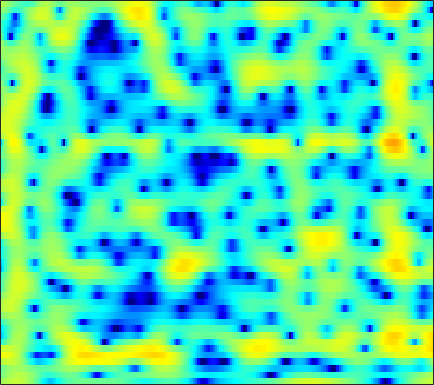

The file beside this chart, header and first rows:
1.087, 1.4557, 1.892, 2.2606, 2.479, 2.7001, 2.8307, 2.8609, 2.8241, 2.6783, 2.4325, 2.1736, 1.7296, 1.1697, 0.66085, -0.14084, -1.0933, -1.9157, -3.1647, -4.5589, -6.0067, -7.004, -7.8954, -8.0347
-0.793, -0.1752, 0.5334, 1.115, 1.472, 1.843, 2.098, 2.216, 2.277, 2.233, 2.078, 1.895, 1.563, 1.139, 0.7589, 0.1639, -0.509, -1.053, -1.791, -2.506, -3.115, -3.452, -3.672, -3.616
-1.155, -0.5542, 0.1181, 0.6421, 0.9442, 1.226, 1.374, 1.407, 1.354, 1.199, 0.9355, 0.6909, 0.3299, -0.06341, -0.3651, -0.7651, -1.123, -1.349, -1.571, -1.692, -1.702, -1.65, -1.478, -1.223
2.14, 2.543, 2.926, 3.131, 3.173, 3.077, 2.804, 2.487, 1.891, 1.152, 0.1793, -0.6775, -1.977, -3.445, -4.604, -6.118, -7.369, -7.905, -8.016, -7.516, -6.704, -5.992, -4.979, -3.926
4.795, 4.808, 4.755, 4.607, 4.403, 4.031, 3.526, 2.995, 2.115, 0.9861, -0.4285, -1.704, -3.757, -6.324, -8.649, -12.19, -15.12, -15.39, -14.15, -13.02, -12.81, -13.29, -14.69, -15.78
3.091, 3.087, 3.121, 3.164, 3.151, 3.059, 2.801, 2.543, 2.061, 1.422, 0.6292, -0.04785, -1.033, -2.06, -2.805, -3.74, -4.532, -5.013, -5.536, -5.987, -6.38, -6.641, -6.874, -6.789
-4.562, -3.236, -1.646, -0.317, 0.4206, 1.24, 1.695, 1.849, 1.845, 1.608, 1.13, 0.6356, -0.1828, -1.148, -1.93, -3, -3.923, -4.46, -4.755, -4.569, -3.984, -3.383, -2.455, -1.488
-8.505, -6.427, -3.954, -1.945, -0.7651, 0.4204, 1.271, 1.674, 1.929, 1.868, 1.493, 0.9954, 0.01024, -1.394, -2.816, -5.411, -9.379, -14.34, -20.94, -11.73, -6.779, -4.365, -2.008, -0.2636
-7.099, -5.504, -3.657, -2.196, -1.212, -0.211, 0.5307, 0.9156, 1.207, 1.265, 1.117, 0.8796, 0.418, -0.187, -0.6935, -1.39, -1.974, -2.254, -2.33, -2.032, -1.444, -0.8838, -0.1076, 0.6215
-3.305, -2.547, -1.584, -0.7851, -0.2706, 0.2632, 0.6282, 0.7956, 0.8735, 0.8038, 0.6192, 0.4192, 0.09385, -0.2419, -0.4699, -0.7165, -0.8635, -0.8836, -0.7961, -0.5848, -0.2873, -0.0281, 0.3223, 0.6407
0.2495, 0.6326, 1.062, 1.41, 1.603, 1.731, 1.695, 1.556, 1.222, 0.7106, 0.02106, -0.6022, -1.504, -2.414, -2.996, -3.507, -3.563, -3.316, -2.733, -2.006, -1.271, -0.7599, -0.1739, 0.2893
2.167, 2.512, 2.87, 3.104, 3.166, 3.104, 2.854, 2.523, 1.863, 0.9074, -0.4213, -1.716, -4.016, -7.346, -11.09, -19.83, -16.22, -11, -7, -4.515, -2.843, -1.932, -1.036, -0.4178
2.001, 2.409, 2.845, 3.171, 3.32, 3.377, 3.253, 3.023, 2.524, 1.79, 0.8174, -0.07209, -1.452, -2.96, -4.011, -4.99, -5.204, -4.902, -4.201, -3.452, -2.831, -2.484, -2.182, -2.036
-0.02994, 0.692, 1.593, 2.324, 2.748, 3.14, 3.335, 3.358, 3.225, 2.918, 2.458, 2.02, 1.358, 0.6501, 0.1212, -0.555, -1.166, -1.585, -2.109, -2.609, -3.126, -3.535, -4.112, -4.748
-2.751, -1.22, 0.3677, 1.558, 2.264, 2.978, 3.446, 3.661, 3.776, 3.704, 3.457, 3.175, 2.683, 2.059, 1.508, 0.6692, -0.289, -1.094, -2.294, -3.652, -5.148, -6.314, -7.803, -9.048
-2.443, -1.304, 0.05555, 1.257, 2.014, 2.832, 3.428, 3.724, 3.931, 3.927, 3.735, 3.472, 2.967, 2.304, 1.706, 0.769, -0.3531, -1.344, -2.947, -5.007, -7.784, -10.65, -16.7, -29.09
-3.205, -2.18, -0.7455, 0.5774, 1.449, 2.394, 3.093, 3.433, 3.637, 3.578, 3.261, 2.875, 2.184, 1.378, 0.735, -0.1213, -0.9527, -1.567, -2.416, -3.355, -4.44, -5.303, -6.307, -6.766
-9.161, -6.31, -3.255, -0.9771, 0.3411, 1.649, 2.495, 2.856, 2.992, 2.716, 2.023, 1.212, -0.2412, -2.104, -3.656, -5.318, -5.607, -4.954, -3.696, -2.579, -1.728, -1.256, -0.7418, -0.2977
-7.75, -5.766, -3.437, -1.508, -0.3531, 0.8297, 1.596, 1.91, 1.978, 1.625, 0.8245, -0.1179, -1.929, -4.624, -7.412, -11.74, -11.22, -8.092, -4.72, -2.418, -0.8058, 0.09325, 0.9896, 1.644
-4.844, -3.96, -2.703, -1.517, -0.7445, 0.0962, 0.6921, 0.9648, 1.084, 0.9378, 0.5422, 0.1083, -0.6133, -1.373, -1.882, -2.293, -2.278, -1.991, -1.34, -0.5797, 0.1617, 0.6568, 1.201, 1.591
-5.577, -4.27, -2.704, -1.427, -0.6518, 0.1341, 0.6519, 0.8762, 0.9781, 0.8781, 0.6254, 0.3643, -0.01541, -0.3564, -0.5471, -0.6772, -0.6329, -0.4915, -0.1889, 0.1892, 0.579, 0.8475, 1.14, 1.309
-4.756, -2.889, -1.097, 0.1736, 0.8524, 1.453, 1.738, 1.755, 1.552, 1.123, 0.4969, -0.05677, -0.8353, -1.552, -1.93, -2.115, -1.912, -1.55, -0.9325, -0.267, 0.329, 0.6905, 1.022, 1.179
0.946, 1.614, 2.402, 2.965, 3.216, 3.311, 3.13, 2.8, 2.094, 1.053, -0.3753, -1.749, -4.088, -7.096, -9.549, -10.72, -8.223, -6.008, -3.62, -1.887, -0.6794, -0.05819, 0.445, 0.6216
4.144, 4.27, 4.362, 4.324, 4.193, 3.842, 3.27, 2.689, 1.68, 0.3778, -1.25, -2.718, -5.031, -7.764, -9.715, -10.55, -8.721, -6.86, -4.696, -3.072, -1.945, -1.394, -1.009, -1.034
5.047, 4.966, 4.774, 4.468, 4.15, 3.578, 2.811, 2.098, 0.9608, -0.367, -1.819, -2.926, -4.263, -5.266, -5.669, -5.696, -5.21, -4.63, -3.732, -2.914, -2.281, -1.992, -1.879, -2.11
5, 4.89, 4.722, 4.473, 4.186, 3.639, 2.841, 2.046, 0.6904, -1.049, -3.21, -5.121, -7.788, -9.445, -9.209, -7.531, -5.624, -4.385, -3.073, -2.113, -1.498, -1.247, -1.209, -1.48
2.688, 2.952, 3.431, 3.816, 3.948, 3.848, 3.398, 2.809, 1.64, -0.02512, -2.34, -4.627, -8.573, -12, -10.76, -7.126, -4.34, -2.836, -1.405, -0.4684, 0.05309, 0.2103, 0.1324, -0.2646
-6.422, -2.878, 0.07907, 1.858, 2.689, 3.281, 3.402, 3.229, 2.702, 1.896, 0.9079, 0.1419, -0.7762, -1.33, -1.444, -1.212, -0.7165, -0.3005, 0.2072, 0.5588, 0.6964, 0.6239, 0.2888, -0.357
-2.186, -1.071, 0.4707, 1.69, 2.34, 2.886, 3.079, 3.023, 2.728, 2.223, 1.597, 1.097, 0.4493, -0.07325, -0.3496, -0.5206, -0.4866, -0.3605, -0.1541, 0.008943, 0.04425, -0.06891, -0.449, -1.145
1.904, 2.142, 2.534, 2.918, 3.132, 3.268, 3.192, 2.984, 2.493, 1.759, 0.7879, -0.08305, -1.337, -2.575, -3.285, -3.712, -3.427, -2.901, -2.062, -1.311, -0.7849, -0.5659, -0.5649, -0.8994
2.243, 2.54, 2.913, 3.212, 3.358, 3.388, 3.209, 2.905, 2.239, 1.226, -0.2215, -1.688, -4.357, -8.41, -13.38, -19.73, -11.23, -7.522, -4.447, -2.485, -1.213, -0.5873, -0.09456, 0.06079
-0.4457, 0.3259, 1.222, 1.901, 2.256, 2.517, 2.517, 2.337, 1.853, 1.065, -0.04105, -1.083, -2.737, -4.566, -5.738, -6.397, -5.697, -4.68, -3.242, -1.986, -0.9975, -0.4339, 0.1271, 0.486
-4.064, -2.446, -0.8235, 0.3413, 0.9619, 1.516, 1.775, 1.793, 1.616, 1.222, 0.6533, 0.1472, -0.5804, -1.273, -1.696, -2.061, -2.159, -2.07, -1.783, -1.387, -0.9497, -0.6142, -0.2015, 0.1514
-3.508, -2.252, -0.8484, 0.255, 0.8946, 1.508, 1.863, 1.971, 1.919, 1.673, 1.263, 0.8746, 0.2789, -0.3347, -0.8003, -1.353, -1.803, -2.036, -2.188, -2.141, -1.903, -1.625, -1.197, -0.7453
-1.293, -0.5959, 0.3987, 1.329, 1.933, 2.532, 2.882, 2.971, 2.85, 2.49, 1.916, 1.365, 0.5196, -0.4529, -1.234, -2.352, -3.505, -4.325, -5.159, -5.372, -4.856, -4.173, -3.126, -2.171
-2.322, -1.058, 0.8184, 2.438, 3.352, 4.17, 4.532, 4.519, 4.162, 3.434, 2.402, 1.471, 0.1144, -1.328, -2.44, -4.137, -6.368, -8.821, -14.4, -20.58, -11.86, -7.96, -4.829, -3.024
-7.277, -2.564, 1.279, 3.582, 4.676, 5.487, 5.656, 5.396, 4.553, 3.105, 1.027, -0.9287, -3.926, -6.274, -6.876, -6.582, -6.397, -6.62, -7.056, -6.869, -5.572, -4.304, -2.772, -1.822
1.983, 2.501, 3.372, 4.135, 4.524, 4.704, 4.458, 3.963, 2.819, 1.062, -1.491, -4.09, -8.855, -13.82, -12.62, -8.94, -6.636, -5.551, -4.566, -3.818, -3.177, -2.731, -2.244, -1.952
3.452, 3.601, 3.791, 3.917, 3.915, 3.745, 3.341, 2.859, 1.969, 0.803, -0.5935, -1.716, -3.138, -4.198, -4.666, -4.864, -4.752, -4.588, -4.359, -4.128, -3.903, -3.723, -3.515, -3.325
3.456, 3.598, 3.732, 3.781, 3.74, 3.572, 3.248, 2.891, 2.284, 1.523, 0.6393, -0.06215, -1.01, -1.928, -2.565, -3.343, -4.038, -4.495, -5.015, -5.424, -5.673, -5.739, -5.668, -5.42
2.961, 3.237, 3.548, 3.755, 3.835, 3.82, 3.654, 3.432, 2.998, 2.414, 1.689, 1.049, 0.08577, -1.002, -1.89, -3.18, -4.589, -5.694, -7.188, -8.585, -9.642, -10.05, -9.915, -9.169
1.667, 2.306, 3.02, 3.554, 3.834, 4.04, 4.074, 3.988, 3.711, 3.256, 2.616, 1.993, 0.9586, -0.324, -1.477, -3.29, -5.49, -7.445, -10.59, -14.58, -19.71, -23.03, -20.17, -15.7
-0.1793, 1.026, 2.193, 3.003, 3.425, 3.812, 4.027, 4.081, 4.015, 3.763, 3.292, 2.787, 1.866, 0.6142, -0.561, -2.515, -4.946, -7.175, -10.75, -15.04, -19.5, -21.79, -21.19, -17.69
0.06503, 0.8482, 1.561, 2.005, 2.252, 2.555, 2.873, 3.121, 3.428, 3.612, 3.583, 3.393, 2.877, 2.019, 1.121, -0.4334, -2.428, -4.259, -7.217, -10.93, -15.86, -21.08, -22.35, -15.78
1.029, 0.754, 0.1317, -0.7556, -1.435, -1.916, -1.364, -0.3777, 1.099, 2.36, 3.232, 3.587, 3.695, 3.417, 2.958, 2.057, 0.8369, -0.2459, -1.857, -3.543, -5.059, -5.875, -6.252, -5.821
0.2139, -0.5541, -2.133, -4.829, -8.363, -20.53, -12.2, -6.131, -1.82, 0.7623, 2.377, 3.145, 3.699, 3.812, 3.671, 3.211, 2.501, 1.855, 0.9043, -0.05458, -0.9298, -1.451, -1.943, -2.156
-1.364, -1.39, -1.694, -2.243, -2.671, -2.865, -2.234, -1.284, 0.1799, 1.508, 2.517, 3.051, 3.465, 3.551, 3.419, 3.002, 2.351, 1.73, 0.7629, -0.3013, -1.373, -2.117, -2.917, -3.401
-2.816, -1.743, -0.7619, -0.09587, 0.299, 0.789, 1.317, 1.74, 2.314, 2.828, 3.222, 3.398, 3.456, 3.297, 3.012, 2.424, 1.583, 0.7667, -0.5886, -2.292, -4.375, -6.176, -8.559, -9.813
-1.74, -0.7904, 0.1953, 0.9462, 1.402, 1.91, 2.34, 2.616, 2.925, 3.139, 3.248, 3.231, 3.063, 2.721, 2.333, 1.64, 0.708, -0.175, -1.637, -3.541, -6.099, -8.684, -13.61, -17.92
0.3706, 0.6198, 0.9432, 1.246, 1.46, 1.739, 1.999, 2.179, 2.363, 2.478, 2.476, 2.397, 2.156, 1.75, 1.345, 0.665, -0.1578, -0.8355, -1.817, -2.867, -3.927, -4.692, -5.464, -5.722
1.42, 1.127, 0.7916, 0.5559, 0.4777, 0.53, 0.7339, 0.952, 1.252, 1.491, 1.582, 1.535, 1.291, 0.8146, 0.3163, -0.5041, -1.395, -2.009, -2.626, -2.908, -2.858, -2.664, -2.274, -1.79
1.194, 0.1916, -1.234, -2.532, -3.152, -3.184, -2.409, -1.596, -0.5141, 0.3236, 0.8595, 1.003, 0.8485, 0.2572, -0.5271, -2.054, -4.181, -6.076, -7.824, -6.804, -4.38, -2.659, -0.82, 0.5672
-0.729, -2.527, -5.856, -11.36, -19.61, -16.79, -9.194, -6.209, -3.567, -1.814, -0.6647, -0.1416, 0.09574, -0.1968, -0.8049, -2.286, -4.731, -7.364, -10.59, -8.151, -4.136, -1.862, 0.3569, 1.931
-2.527, -3.819, -5.911, -8.089, -9.317, -9.738, -8.761, -7.617, -5.918, -4.251, -2.811, -1.922, -1.054, -0.5825, -0.4621, -0.5807, -0.876, -1.079, -1.101, -0.6916, 0.06727, 0.7352, 1.581, 2.293
-2.761, -3.473, -4.812, -6.527, -8.027, -10.13, -11.71, -11.49, -9.336, -6.579, -4.175, -2.731, -1.22, -0.1054, 0.5009, 1.104, 1.51, 1.739, 1.983, 2.179, 2.325, 2.385, 2.378, 2.24
-1.239, -1.669, -2.746, -4.49, -6.334, -9.902, -14.83, -15.44, -10.4, -6.308, -3.525, -1.932, -0.3, 0.9369, 1.671, 2.456, 3.044, 3.364, 3.631, 3.71, 3.57, 3.286, 2.626, 1.571
0.7774, 0.5031, -0.1442, -1.045, -1.843, -2.882, -3.607, -3.755, -3.424, -2.696, -1.828, -1.185, -0.3319, 0.4638, 1.042, 1.757, 2.395, 2.796, 3.185, 3.357, 3.251, 2.947, 2.159, 0.8252
2.037, 1.759, 1.263, 0.6652, 0.1806, -0.4587, -1.075, -1.495, -1.982, -2.431, -2.81, -3.059, -3.213, -2.981, -2.517, -1.611, -0.562, 0.1992, 1.064, 1.678, 2.005, 2.058, 1.861, 1.369
